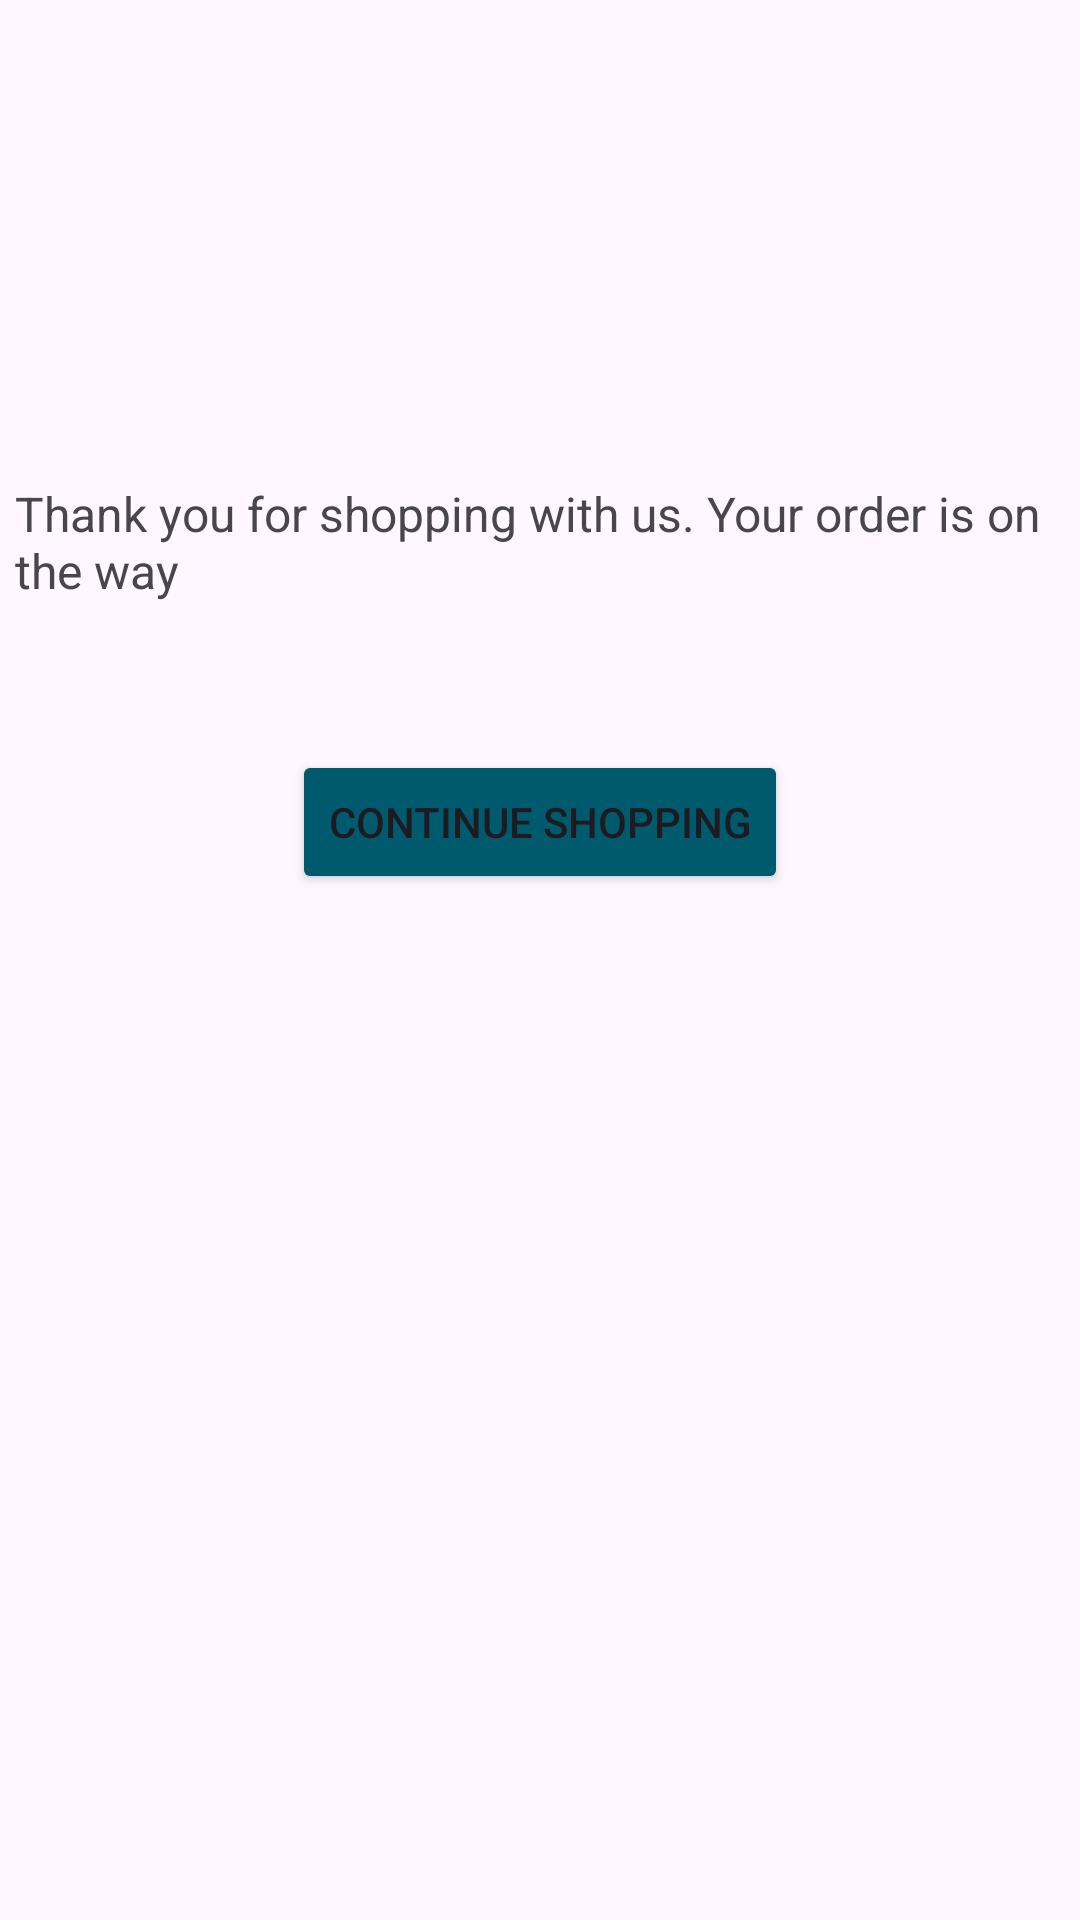

Here is an Android app screen rendered from its layout file. Give the layout XML and the strings, colors and styles it references.
<!-- AndroidManifest.xml: application theme Theme.Zaid_Alam_Individual_Project2 -->
<!-- res/layout/activity_after_checkout.xml -->
<?xml version="1.0" encoding="utf-8"?>
<androidx.constraintlayout.widget.ConstraintLayout xmlns:android="http://schemas.android.com/apk/res/android"
    xmlns:app="http://schemas.android.com/apk/res-auto"
    xmlns:tools="http://schemas.android.com/tools"
    android:layout_width="match_parent"
    android:layout_height="match_parent"
    tools:context=".AfterCheckoutActivity">

    <ImageView
        android:id="@+id/imageView"
        android:layout_width="89dp"
        android:layout_height="0dp"
        android:layout_marginStart="143dp"
        android:layout_marginTop="137dp"
        android:layout_marginBottom="50dp"
        app:layout_constraintBottom_toTopOf="@+id/textView2"
        app:layout_constraintStart_toStartOf="@+id/textView2"
        app:layout_constraintTop_toTopOf="parent"
        app:srcCompat="@drawable/successful" />

    <TextView
        android:id="@+id/textView2"
        android:layout_width="wrap_content"
        android:layout_height="wrap_content"
        android:layout_marginStart="5dp"
        android:layout_marginBottom="49dp"
        android:text="Thank you for shopping with us. Your order is on the way"
        android:textSize="16sp"
        app:layout_constraintBottom_toTopOf="@+id/continueBtn"
        app:layout_constraintStart_toStartOf="parent"
        app:layout_constraintTop_toBottomOf="@+id/imageView" />

    <Button
        android:id="@+id/continueBtn"
        android:layout_width="wrap_content"
        android:layout_height="wrap_content"
        android:layout_marginBottom="342dp"
        android:backgroundTint="#005a6e "
        android:text="Continue Shopping"
        app:layout_constraintBottom_toBottomOf="parent"
        app:layout_constraintEnd_toEndOf="parent"
        app:layout_constraintStart_toStartOf="parent"
        app:layout_constraintTop_toBottomOf="@+id/textView2" />
</androidx.constraintlayout.widget.ConstraintLayout>
<!-- resources referenced by this layout -->
<resources>
  <style name="Theme.Zaid_Alam_Individual_Project2" parent="Base.Theme.Zaid_Alam_Individual_Project2" />
  <style name="Base.Theme.Zaid_Alam_Individual_Project2" parent="Theme.Material3.DayNight.NoActionBar">
          
          
      </style>
</resources>
